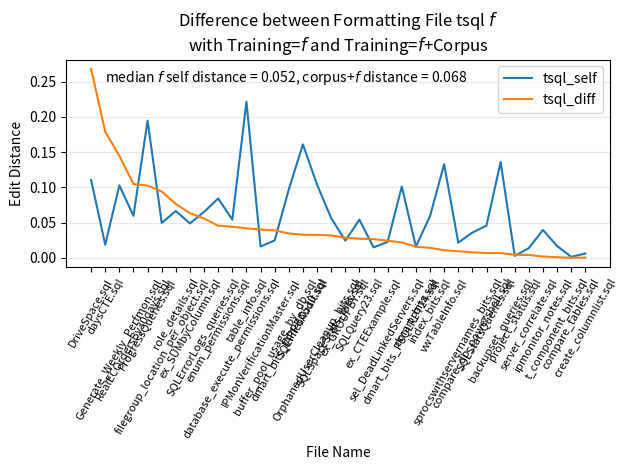

Generate this figure with matplotlib: (Note: this script raises an exception after producing the figure.)
#
# AUTO-GENERATED FILE. DO NOT EDIT
# CodeBuff 1.4.14 'Sat May 14 16:12:39 PDT 2016'
#
import matplotlib.pyplot as plt
import numpy as np

fig = plt.figure()
ax = plt.subplot(111)
labels = ["backupset_queries.sql", "buffer_pool_usage_by_db.sql", "compare_db_powershell.sql", "compare_tables.sql", "create_columnlist.sql", "database_execute_permissions.sql", "daysCTE.sql", "dmart_bits.sql", "dmart_bits_IAPPBO510.sql", "dmart_bits_PSQLRPT24.sql", "DriveSpace.sql", "enum_permissions.sql", "ex_CTEExample.sql", "ex_GROUPBY.sql", "ex_SUMbyColumn.sql", "filegroup_location_per_object.sql", "Generate_Weekly_Perfmon.sql", "index_bits.sql", "ipmonitor_notes.sql", "IPMonVerificationMaster.sql", "OrphanedUserCleanup_bits.sql", "ProgressQueries.sql", "project_status.sql", "RealECOrdersBy30days.sql", "role_details.sql", "sel_DeadLinkedServers.sql", "server_correlate.sql", "sprocswithservernames_bits.sql", "SQLErrorLogs_queries.sql", "SQLFilesAudit.sql", "SQLQuery23.sql", "SQLSpaceStats_bits.sql", "SQLStatsQueries.sql", "t_component_bits.sql", "table_info.sql", "vwTableInfo.sql"]
N = len(labels)

featureIndexes = range(0,N)
tsql_self = [0.1358309, 0.024554646, 0.03567788, 0.0011862396, 0.00591716, 0.0539629, 0.018469658, 0.015839493, 0.09705969, 0.10122021, 0.11033519, 0.08414985, 0.014715719, 0.024193548, 0.04863813, 0.04946654, 0.10274898, 0.05896484, 0.03940413, 0.015919052, 0.10372771, 0.19480519, 0.0025445293, 0.05945946, 0.066287875, 0.02233677, 0.013705336, 0.02145046, 0.06518283, 0.16099931, 0.05401112, 0.056269385, 0.04565162, 0.016555695, 0.22154634, 0.13278419]
tsql_corpus = [0.14231896, 0.06335282, 0.04332314, 0.0011862396, 0.00591716, 0.09780776, 0.19739696, 0.031414993, 0.06264136, 0.12286289, 0.3784916, 0.129683, 0.041132838, 0.052419353, 0.1119403, 0.14354995, 0.24740875, 0.07300216, 0.041086018, 0.055942252, 0.13614263, 0.09235209, 0.006756757, 0.16412213, 0.14259173, 0.04639175, 0.017569546, 0.012269938, 0.00953895, 0.19361554, 0.08101668, 0.024637043, 0.05228258, 0.017182745, 0.17979583, 0.14332785]
tsql_diff = np.abs(np.subtract(tsql_self, tsql_corpus))

all = zip(tsql_self, tsql_corpus, tsql_diff, labels)
all = sorted(all, key=lambda x : x[2], reverse=True)
tsql_self, tsql_corpus, tsql_diff, labels = zip(*all)

ax.plot(featureIndexes, tsql_self, label="tsql_self")
#ax.plot(featureIndexes, tsql_corpus, label="tsql_corpus")
ax.plot(featureIndexes, tsql_diff, label="tsql_diff")
ax.set_xticklabels(labels, rotation=60, fontsize=8)
plt.xticks(featureIndexes, labels, rotation=60)
ax.yaxis.grid(True, linestyle='-', which='major', color='lightgrey', alpha=0.5)

ax.text(1, .25, 'median $f$ self distance = %5.3f, corpus+$f$ distance = %5.3f' %    (np.median(tsql_self),np.median(tsql_corpus)))
ax.set_xlabel("File Name")
ax.set_ylabel("Edit Distance")
ax.set_title("Difference between Formatting File tsql $f$\nwith Training=$f$ and Training=$f$+Corpus")
plt.legend()
plt.tight_layout()
fig.savefig("images/tsql_one_file_capture.pdf", format='pdf')
plt.show()
